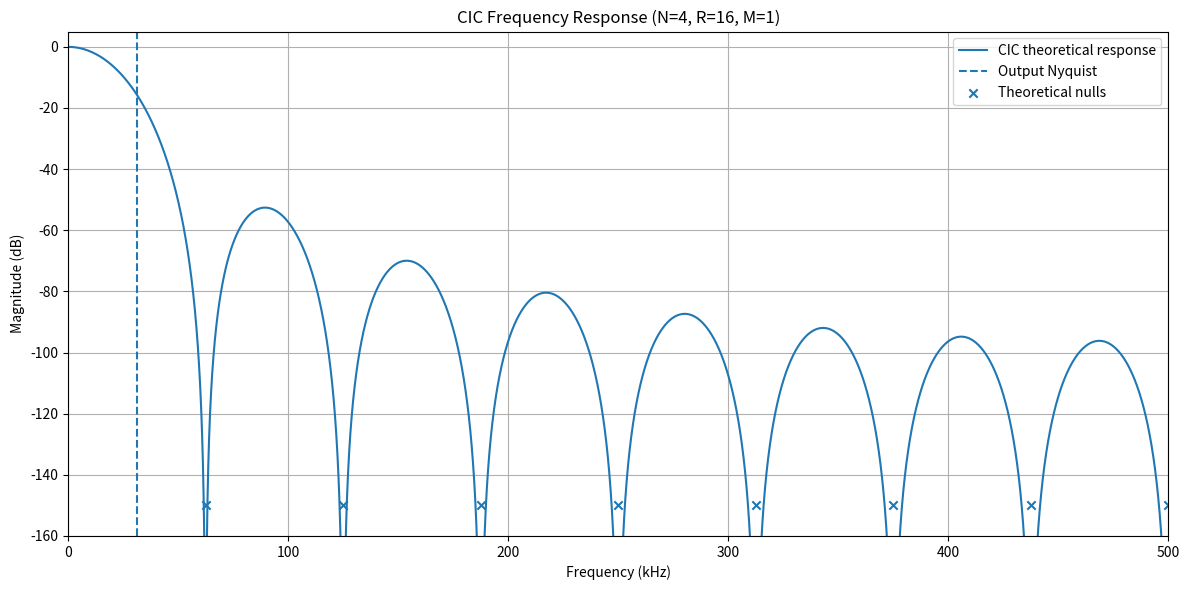

Python code for this plot:

import numpy as np
import matplotlib.pyplot as plt

# ==========================================
# CIC CONFIGURATION
# ==========================================
N = 4
R = 16
M = 1

FS = 1_000_000
FOUT = FS / R
FNYQUIST_OUT = FOUT / 2

# Frequency axis
f = np.linspace(0, FS / 2, 200_001)

# Normalized CIC magnitude response
x = np.pi * f / FS

H = np.ones_like(f)
nonzero = f != 0

H[nonzero] = (
    np.abs(
        np.sin(R * M * x[nonzero])
        / (R * M * np.sin(x[nonzero]))
    ) ** N
)

# Convert to dB
H_dB = 20 * np.log10(np.maximum(H, 1e-15))

# ==========================================
# NULL FREQUENCIES
# ==========================================
null_freqs = np.array([
    k * FS / (R * M)
    for k in range(1, R * M)
])

# ==========================================
# PASSBAND DROOP
# ==========================================
test_freqs = np.array([
    0,
    5_000,
    10_000,
    15_000,
    20_000,
    25_000,
    FNYQUIST_OUT
])

test_x = np.pi * test_freqs / FS

test_H = np.ones_like(test_freqs)
mask = test_freqs != 0

test_H[mask] = np.abs(
    np.sin(R * M * test_x[mask])
    / (R * M * np.sin(test_x[mask]))
) ** N

test_dB = 20 * np.log10(np.maximum(test_H, 1e-15))

print("===== CIC FREQUENCY RESPONSE =====")
print(f"fs       : {FS / 1e6:.3f} MHz")
print(f"fout     : {FOUT / 1e3:.3f} kHz")
print(f"Nyquist  : {FNYQUIST_OUT / 1e3:.3f} kHz")

print("\n===== NULL FREQUENCIES =====")
for i, freq in enumerate(null_freqs, start=1):
    print(f"Null {i}: {freq / 1e3:.3f} kHz")

print("\n===== PASSBAND DROOP =====")
for freq, gain in zip(test_freqs, test_dB):
    print(f"{freq / 1e3:8.3f} kHz : {gain:8.4f} dB")

# ==========================================
# PLOT
# ==========================================
plt.figure(figsize=(12, 6))

plt.plot(f / 1e3, H_dB, linewidth=1.5,
         label="CIC theoretical response")

plt.axvline(
    FNYQUIST_OUT / 1e3,
    linestyle="--",
    label="Output Nyquist"
)

plt.scatter(
    null_freqs / 1e3,
    np.full(len(null_freqs), -150),
    marker="x",
    label="Theoretical nulls"
)

plt.xlim(0, FS / 2 / 1e3)
plt.ylim(-160, 5)

plt.xlabel("Frequency (kHz)")
plt.ylabel("Magnitude (dB)")
plt.title("CIC Frequency Response (N=4, R=16, M=1)")
plt.grid(True)
plt.legend()
plt.tight_layout()

plt.savefig("cic_frequency_response.png", dpi=300)
plt.show()
